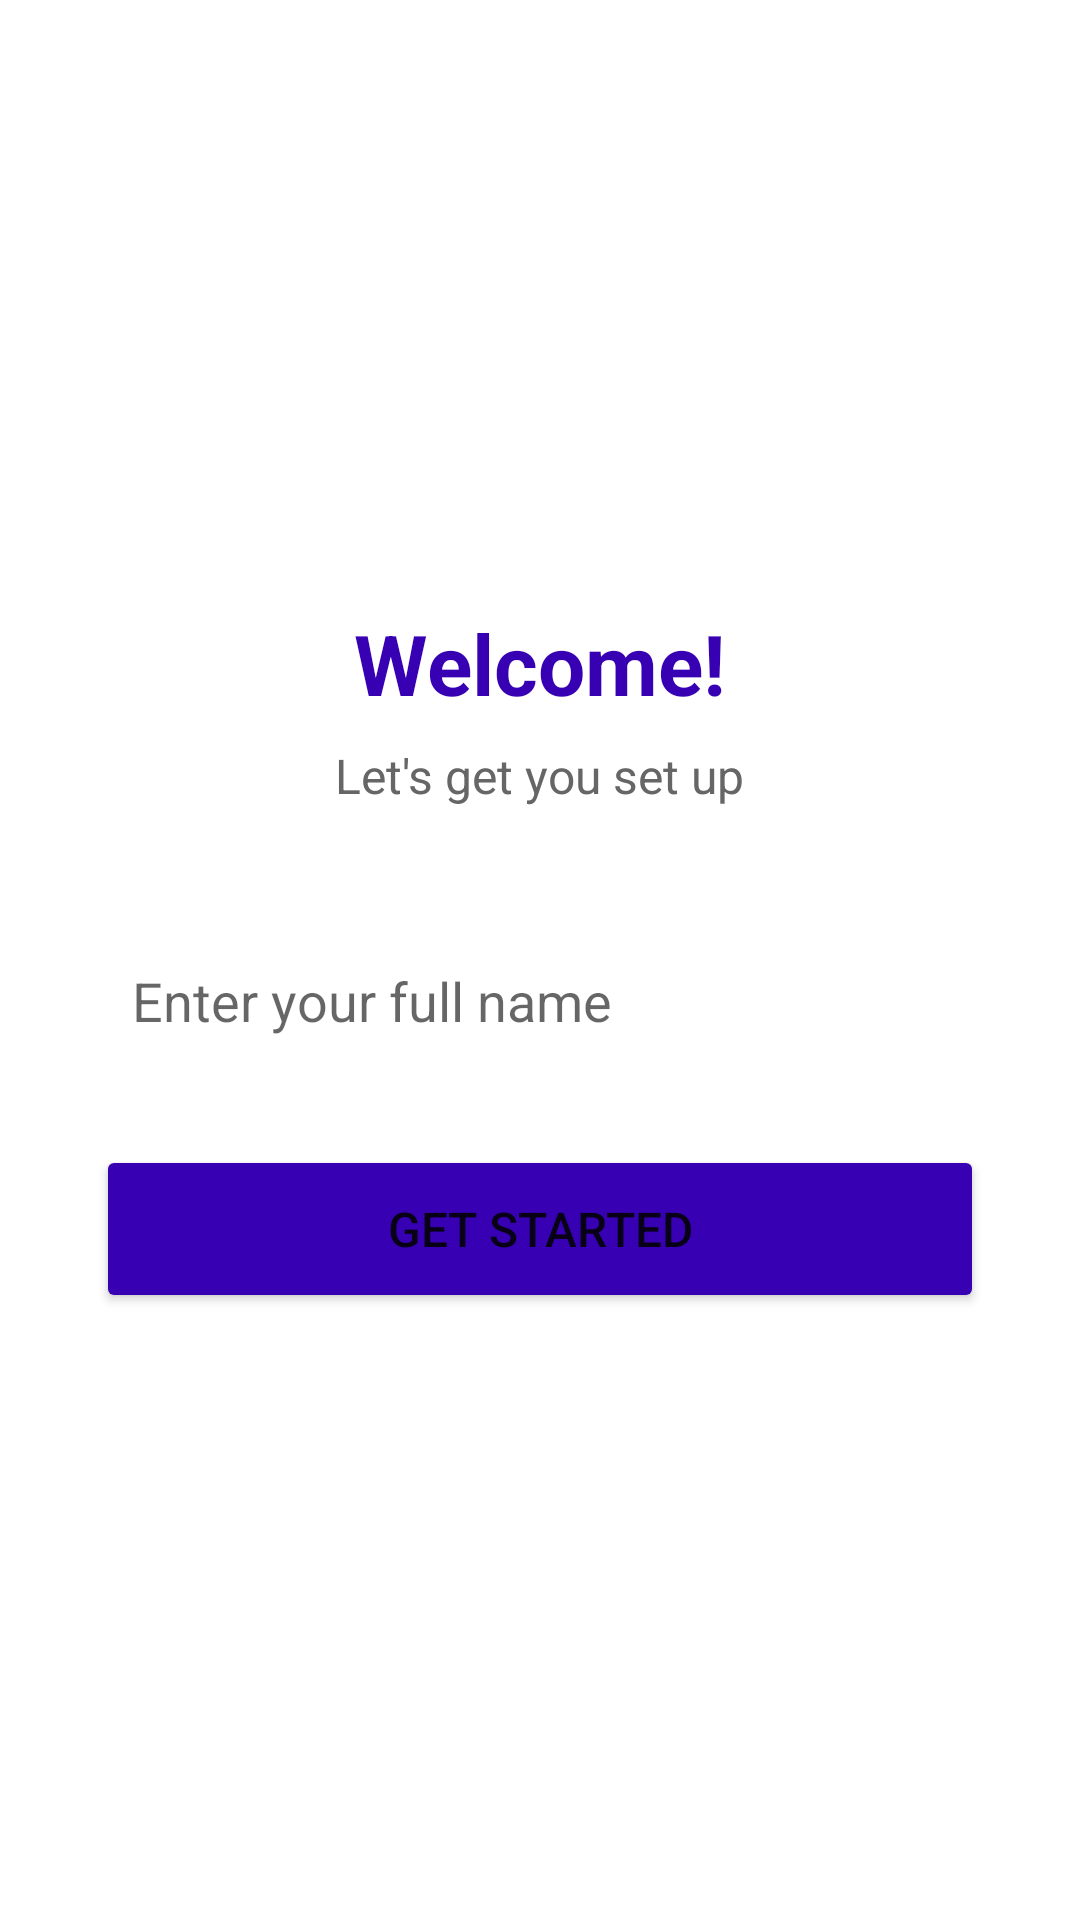

This screen was rendered from an Android layout file. Write that file and the resources it references.
<!-- AndroidManifest.xml: application theme Theme.OnboardingApp -->
<!-- res/layout/fragment_1.xml -->
<?xml version="1.0" encoding="utf-8"?>
<LinearLayout xmlns:android="http://schemas.android.com/apk/res/android"
    android:layout_width="match_parent"
    android:layout_height="match_parent"
    android:orientation="vertical"
    android:padding="32dp"
    android:gravity="center">

    <TextView
        android:layout_width="wrap_content"
        android:layout_height="wrap_content"
        android:text="Welcome!"
        android:textSize="28sp"
        android:textStyle="bold"
        android:textColor="@color/purple_700"
        android:layout_marginBottom="8dp"/>

    <TextView
        android:layout_width="wrap_content"
        android:layout_height="wrap_content"
        android:text="Let's get you set up"
        android:textSize="16sp"
        android:textColor="#666666"
        android:layout_marginBottom="40dp"/>

    <EditText
        android:id="@+id/etName"
        android:layout_width="match_parent"
        android:layout_height="wrap_content"
        android:hint="Enter your full name"
        android:inputType="textPersonName"
        android:padding="12dp"
        android:background="@drawable/edit_text_bg"
        android:layout_marginBottom="24dp"/>

    <Button
        android:id="@+id/btnNext"
        android:layout_width="match_parent"
        android:layout_height="56dp"
        android:text="Get Started"
        android:textSize="16sp"
        android:backgroundTint="@color/purple_700"/>

</LinearLayout>
<!-- resources referenced by this layout -->
<resources>
  <style name="Theme.OnboardingApp" parent="Theme.MaterialComponents.DayNight.DarkActionBar">
          <item name="colorPrimary">@color/purple_700</item>
          <item name="colorPrimaryVariant">@color/purple_700</item>
          <item name="colorOnPrimary">@color/white</item>
          <item name="colorSecondary">@color/teal_200</item>
          <item name="colorSecondaryVariant">@color/teal_700</item>
          <item name="colorOnSecondary">@color/black</item>
          <item name="android:statusBarColor" tools:targetApi="l">?attr/colorPrimaryVariant</item>
          <item name="windowActionBar">false</item>
          <item name="windowNoTitle">true</item>
      </style>
  <!-- not gathered from this repository: default colours our renderer supplied (Android Studio template values) -->
  <color name="purple_700">#FF3700B3</color>
  <color name="teal_200">#FF03DAC5</color>
  <color name="teal_700">#FF018786</color>
  <color name="black">#FF000000</color>
  <color name="white">#FFFFFFFF</color>
</resources>
